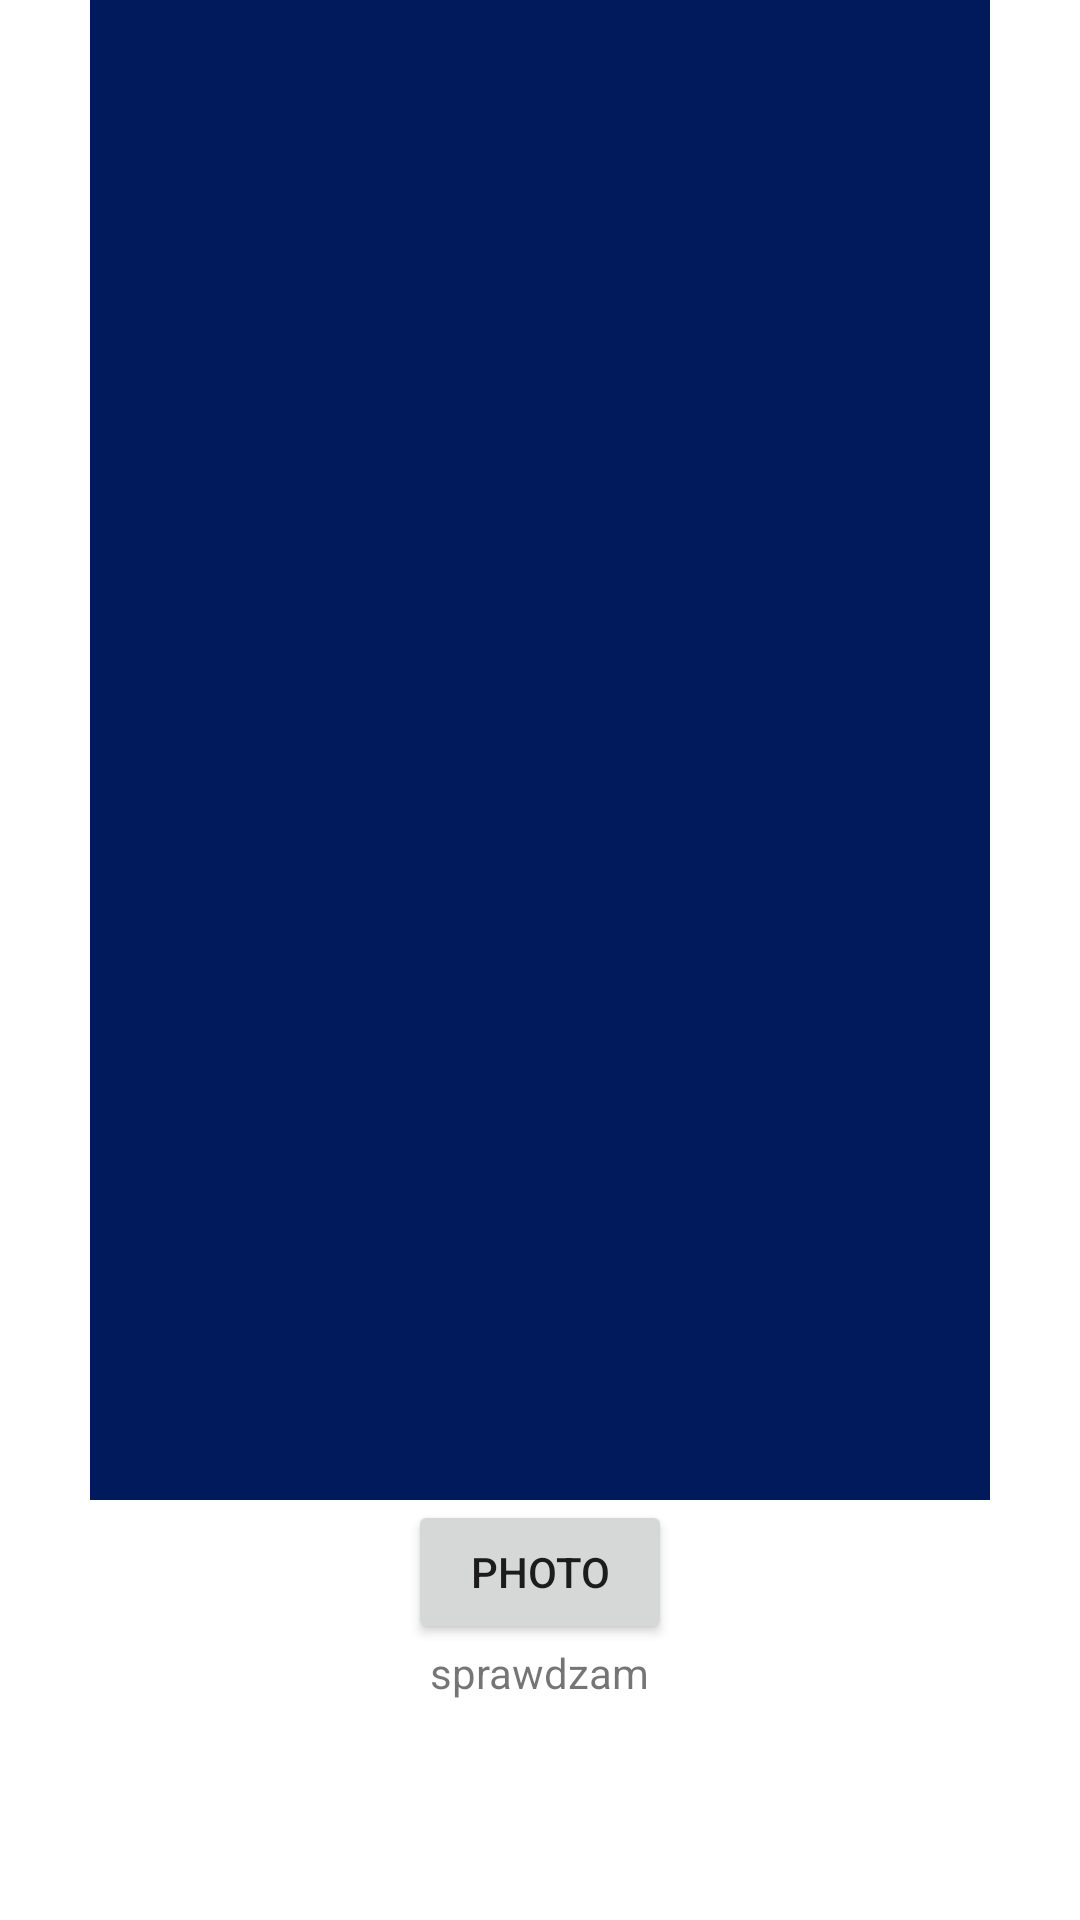

The Android layout XML behind this screen, and the referenced resources:
<!-- AndroidManifest.xml: application theme Theme.OpticCommunication -->
<!-- res/layout/activity_main.xml -->
<?xml version="1.0" encoding="utf-8"?>
<RelativeLayout xmlns:android="http://schemas.android.com/apk/res/android"
    xmlns:app="http://schemas.android.com/apk/res-auto"
    xmlns:tools="http://schemas.android.com/tools"
    android:layout_width="match_parent"
    android:layout_height="match_parent"
    tools:context=".MainActivity">

    <ImageView
        android:layout_width="300dp"
        android:layout_height="500dp"
        android:id="@+id/imageView"
        android:background="#001a5b"
        android:layout_centerHorizontal="true"
        ></ImageView>

    <Button
        android:layout_width="wrap_content"
        android:layout_height="wrap_content"
        android:text="photo"
        android:id="@+id/photo"
        android:layout_below="@+id/imageView"
        android:layout_centerHorizontal="true"
        ></Button>
    <TextView
        android:layout_width="wrap_content"
        android:layout_height="wrap_content"
        android:text="sprawdzam"
        android:id="@+id/text"
        android:layout_below="@+id/photo"
        android:layout_centerHorizontal="true"
        ></TextView>


</RelativeLayout>
<!-- resources referenced by this layout -->
<resources>
  <style name="Theme.OpticCommunication" parent="Theme.MaterialComponents.DayNight.DarkActionBar">
          
          <item name="colorPrimary">@color/purple_500</item>
          <item name="colorPrimaryVariant">@color/purple_700</item>
          <item name="colorOnPrimary">@color/white</item>
          
          <item name="colorSecondary">@color/teal_200</item>
          <item name="colorSecondaryVariant">@color/teal_700</item>
          <item name="colorOnSecondary">@color/black</item>
          
          <item name="android:statusBarColor">?attr/colorPrimaryVariant</item>
          
      </style>
  <!-- not gathered from this repository: default colours our renderer supplied (Android Studio template values) -->
  <color name="purple_500">#FF6200EE</color>
  <color name="purple_700">#FF3700B3</color>
  <color name="teal_200">#FF03DAC5</color>
  <color name="teal_700">#FF018786</color>
  <color name="black">#FF000000</color>
  <color name="white">#FFFFFFFF</color>
</resources>
